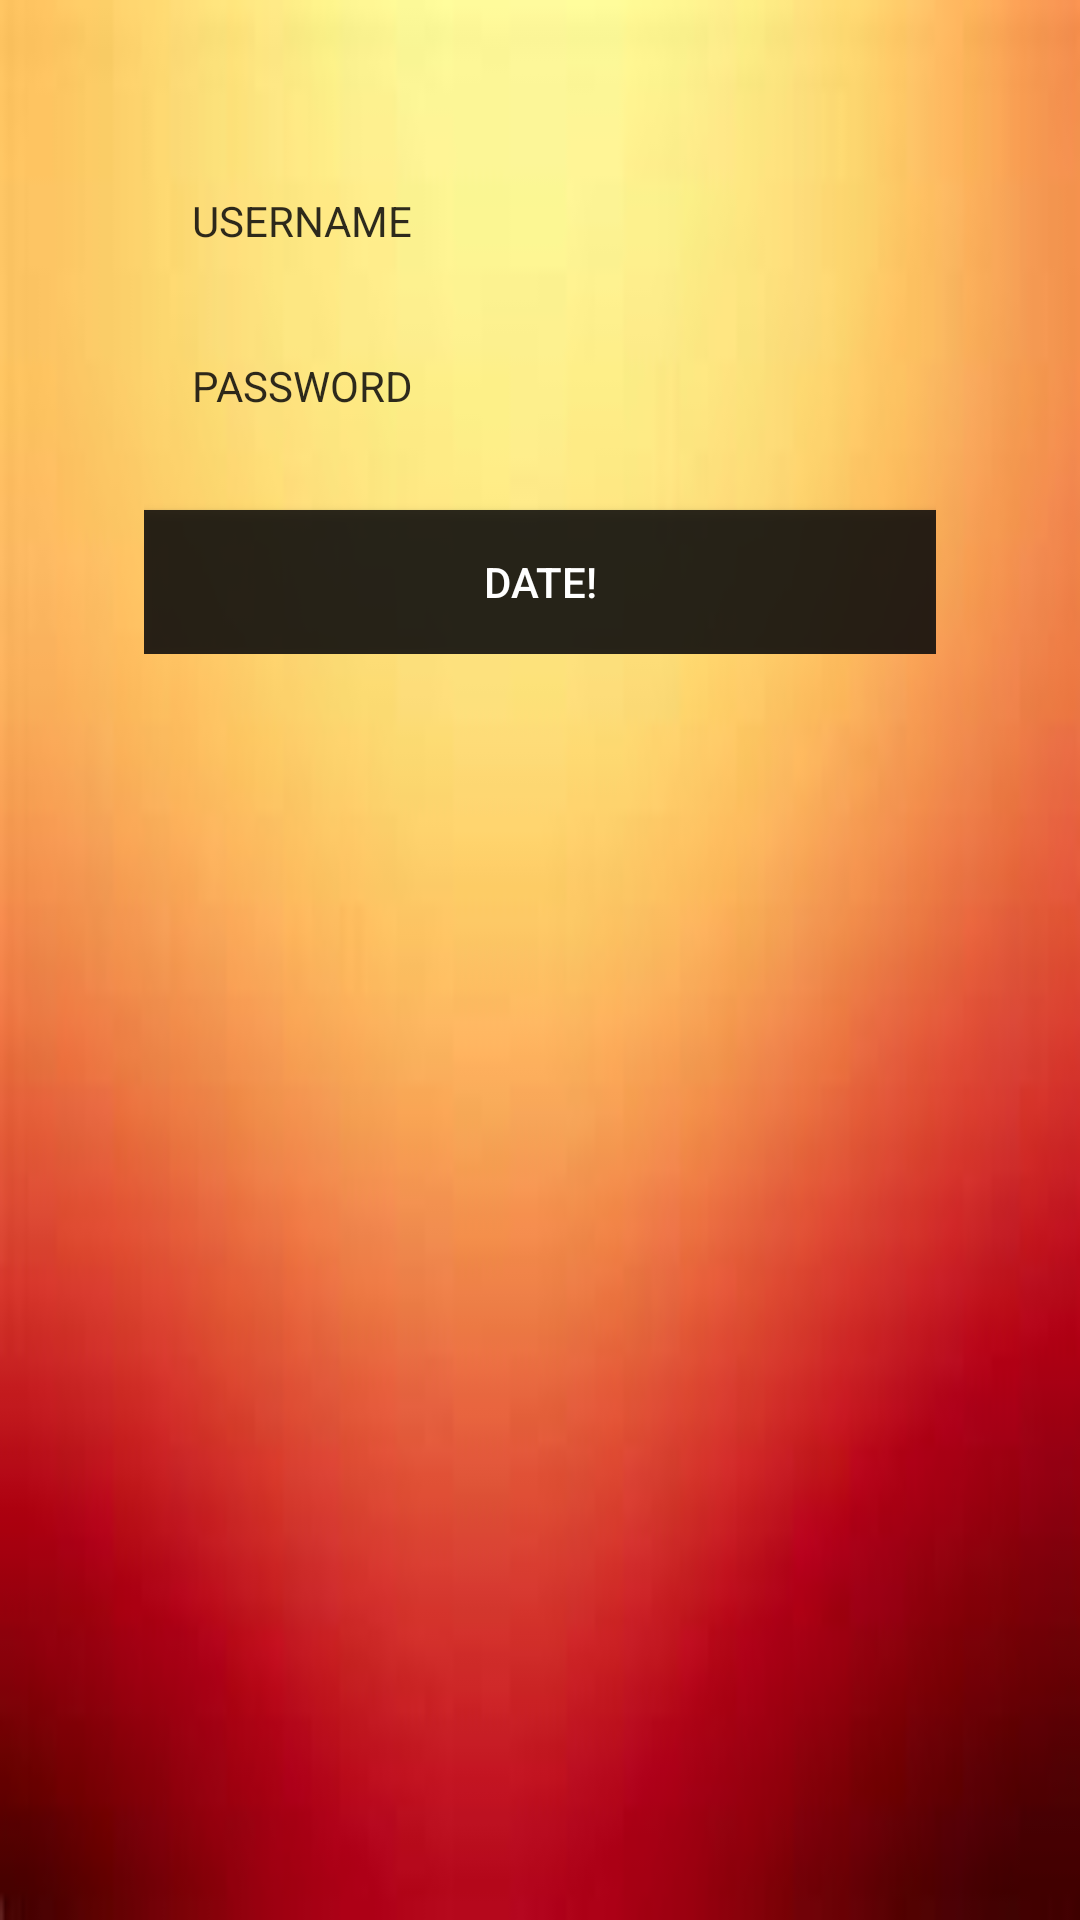

Here is an Android app screen rendered from its layout file. Give the layout XML and the strings, colors and styles it references.
<!-- AndroidManifest.xml: application theme AppTheme -->
<!-- res/layout/activity_login.xml -->
<?xml version="1.0" encoding="utf-8"?>
<ScrollView xmlns:android="http://schemas.android.com/apk/res/android"
    xmlns:app="http://schemas.android.com/apk/res-auto"
    android:background="@drawable/tinder"
    android:layout_width="match_parent"
    android:layout_height="match_parent">

    <LinearLayout
        android:layout_width="match_parent"
        android:layout_height="wrap_content"
        android:orientation="vertical"
        android:layout_gravity="center_horizontal"
        android:padding="@dimen/margin_extra_large"
        android:focusable="true"
        android:focusableInTouchMode="true">

        <AutoCompleteTextView
            android:id="@+id/username"
            android:layout_width="match_parent"
            android:layout_height="wrap_content"
            android:background="@drawable/bg_login_edittext"
            android:hint="@string/label_username"
            android:inputType="number"
            android:padding="@dimen/margin_large"
            android:textColor="@color/indigo_dark"
            android:textColorHint="@color/black_opacity_87"
            android:textSize="@dimen/text_medium" />

        <EditText
            android:id="@+id/password"
            android:layout_width="match_parent"
            android:layout_marginTop="5dp"
            android:layout_height="50dp"
            android:layout_weight="1"
            android:background="@drawable/bg_login_edittext"
            android:hint="@string/label_password"
            android:inputType="textPassword"
            android:padding="@dimen/margin_large"
            android:textColor="@color/indigo_dark"
            android:textColorHint="@color/black_opacity_87"
            android:textSize="@dimen/text_medium" />

        <Button
            android:id="@+id/login"
            android:layout_width="match_parent"
            android:layout_height="wrap_content"
            android:layout_gravity="center_horizontal"
            android:layout_marginTop="@dimen/margin_large"
            android:background="@color/black_opacity_87"
            android:textStyle="normal"
            android:textColor="@color/white"
            android:textSize="@dimen/text_medium"
            android:text="@string/label_login" />

    </LinearLayout>

</ScrollView>
<!-- resources referenced by this layout -->
<resources>
  <color name="black_opacity_87">#dd0d0c0c</color>
  <color name="indigo_dark">#303F9F</color>
  <color name="white">#FFFFFF</color>
  <dimen name="margin_extra_large">48dp</dimen>
  <dimen name="margin_large">16dp</dimen>
  <dimen name="text_medium">14sp</dimen>
  <!-- drawable tinder: jpg bitmap (drawable-v24, 3175 bytes) -->
  <string name="label_login">DATE!</string>
  <string name="label_password">PASSWORD</string>
  <string name="label_username">USERNAME</string>
  <style name="AppTheme" parent="BaseTheme">
              <item name="colorPrimary">@color/indigo</item>
              <item name="colorPrimaryDark">@color/indigo_dark</item>
              <item name="colorAccent">@color/indigo_dark</item>
          </style>
  <style name="BaseTheme" parent="Base.Theme.AppCompat.Light.DarkActionBar">
              <item name="windowActionBar">false</item>
              <item name="windowNoTitle">true</item>
          </style>
  <color name="indigo">#3F51B5</color>
</resources>
